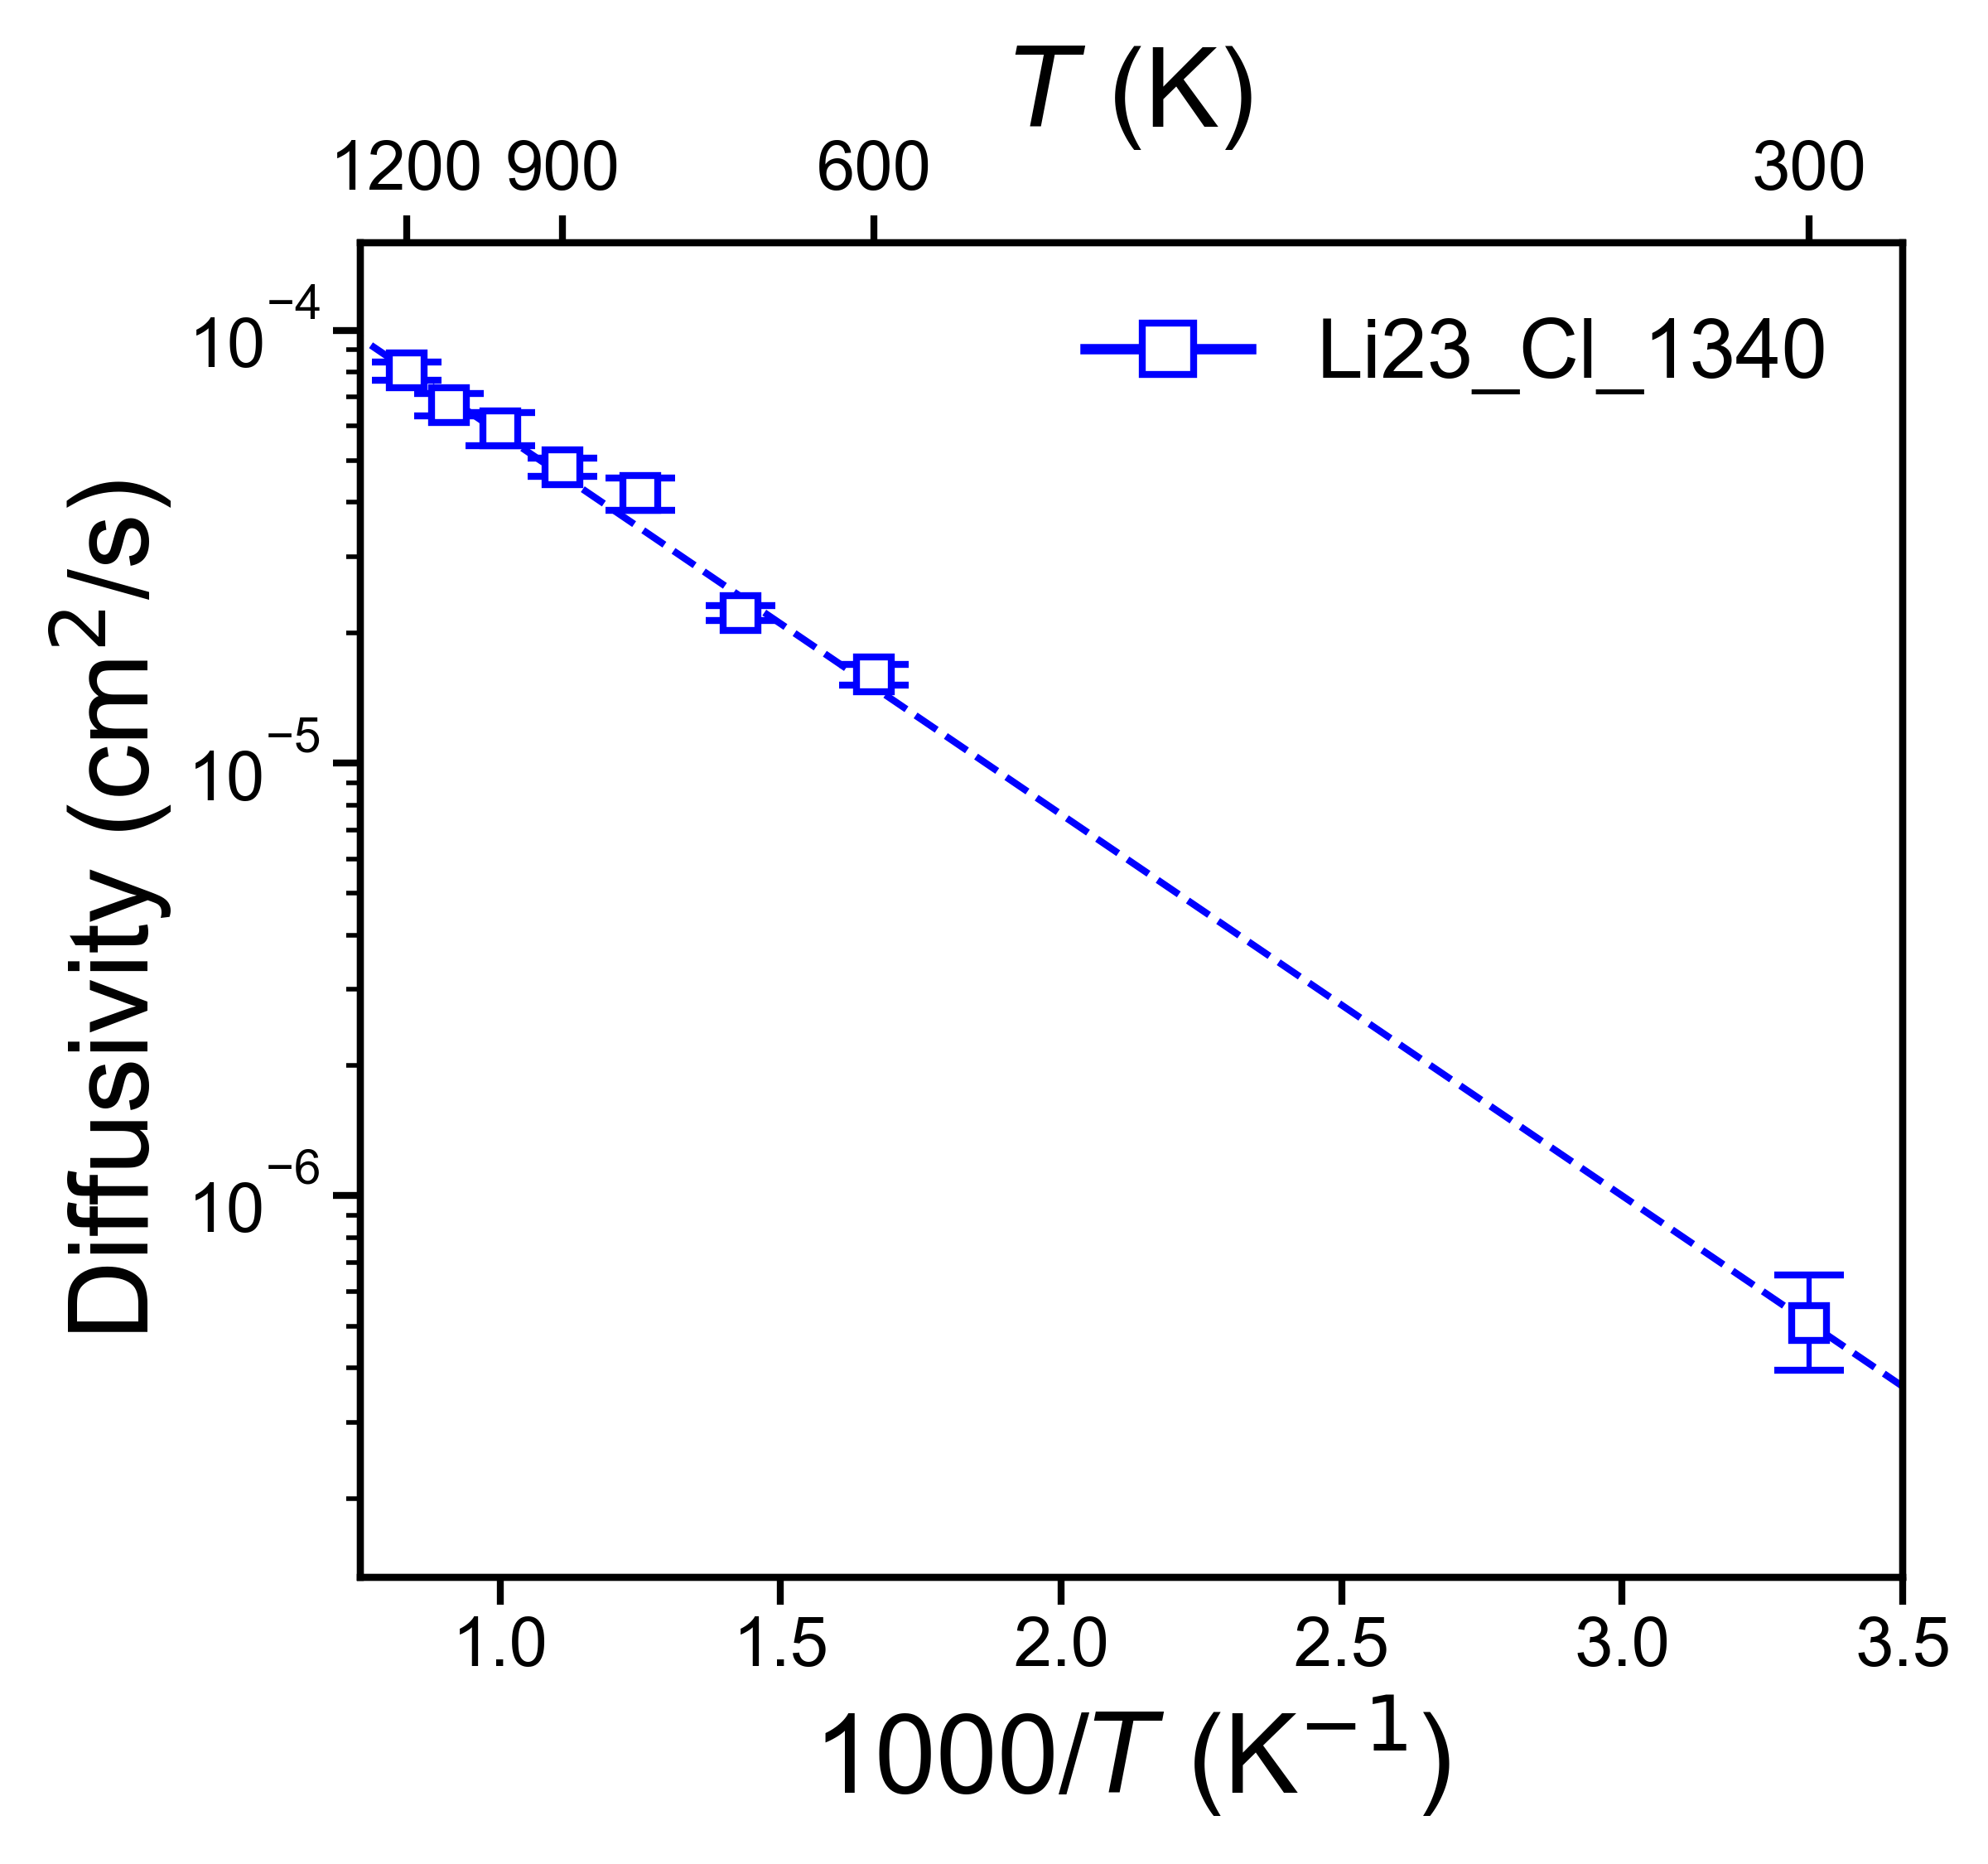

The table this chart was drawn from, first rows:
, Name, Ea (eV), Ea_err (+/-), ext_D (cm^2/s), D_err_from, D_err_to, ext_c (mS/cm), c_err_from, c_err_to
0, Li23_Cl_1340, 0.1748, 0.006128, 5.085440834073649e-07, 3.9489152566650983e-07, 6.549066464065929e-07, 70.62, 54.84, 90.94
